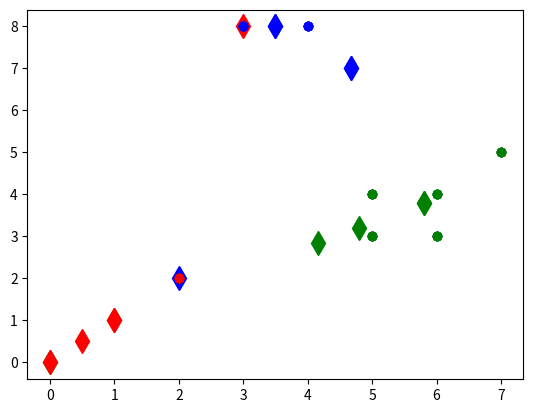

The matplotlib source for this figure:

# -*- coding: UTF-8 -*-
import numpy
import random
import matplotlib.pyplot as plt


def findCentroids(data_get, k):  # 随机获取k个质心

    return random.sample(data_get, k)


def calculateDistance(vecA, vecB):  # 计算向量vecA和向量vecB之间的欧氏距离

    return numpy.sqrt(numpy.sum(numpy.square(vecA - vecB)))


def minDistance(data_get, centroidList):
    # 计算data_get中的元素与centroidList中k个聚类中心的欧式距离，找出距离最小的
    # 将该元素加入相应的聚类中

    clusterDict = dict()  # 用字典存储聚类结果
    for element in data_get:
        vecA = numpy.array(element)  # 转换成数组形式
        flag = 0  # 元素分类标记，记录与相应聚类距离最近的那个类
        minDis = float("inf")  # 初始化为最大值

        for i in range(len(centroidList)):
            vecB = numpy.array(centroidList[i])
            distance = calculateDistance(vecA, vecB)  # 两向量间的欧式距离
            if distance < minDis:
                minDis = distance
                flag = i  # 保存与当前item距离最近的那个聚类的标记

        if flag not in clusterDict.keys():  # 簇标记不存在，进行初始化
            clusterDict[flag] = list()
        clusterDict[flag].append(element)  # 加入相应的类中

    return clusterDict  # 返回新的聚类结果


def getCentroids(clusterDict):
    centroidList = list()
    for key in clusterDict.keys():
        centroid = numpy.mean(numpy.array(clusterDict[key]), axis=0)  # 求聚类中心即求解每列的均值
        centroidList.append(centroid)

    return numpy.array(centroidList).tolist()


def calculate_Var(clusterDict, centroidList):
    # 计算聚类间的均方误差
    # 将类中各个向量与聚类中心的距离进行累加求和

    sum = 0.0
    for key in clusterDict.keys():
        vecA = numpy.array(centroidList[key])
        distance = 0.0
        for item in clusterDict[key]:
            vecB = numpy.array(item)
            distance += calculateDistance(vecA, vecB)
        sum += distance

    return sum


def showCluster(centroidList, clusterDict):
    # 画聚类结果

    colorMark = ['or', 'ob', 'og', 'ok', 'oy', 'ow']  # 元素标记
    centroidMark = ['dr', 'db', 'dg', 'dk', 'dy', 'dw']  # 聚类中心标记
    for key in clusterDict.keys():
        plt.plot(centroidList[key][0], centroidList[key][1], centroidMark[key], markersize=12)  # 画聚类中心
        for item in clusterDict[key]:
            plt.plot(item[0], item[1], colorMark[key])  # 画类下的点

    plt.show()


data = [[0.0, 0.0], [3.0, 8.0], [2.0, 2.0], [1.0, 1.0], [5.0, 3.0],
        [4.0, 8.0], [6.0, 3.0], [5.0, 4.0], [6.0, 4.0], [7.0, 5.0]]

if __name__ == '__main__':

    centroidList = findCentroids(data, 3)  # 随机获取3个聚类中心
    clusterDict = minDistance(data, centroidList)  # 第一次聚类迭代
    newVar = calculate_Var(clusterDict, centroidList)  # 计算均方误差值，通过新旧均方误差来获得迭代终止条件
    oldVar = -0.0001  # 初始化均方误差

    print('***** 第1次迭代 *****')
    for key in clusterDict.keys():
        print('聚类中心: ', centroidList[key])
        print('对应聚类: ', clusterDict[key])
    print('平均均方误差: ', newVar)
    showCluster(centroidList, clusterDict)  # 展示聚类结果

    k = 2
    while abs(newVar - oldVar) >= 0.0001:  # 当连续两次聚类结果差距小于0.0001时，迭代结束
        centroidList = getCentroids(clusterDict)  # 获得新的聚类中心
        clusterDict = minDistance(data, centroidList)  # 新的聚类结果
        oldVar = newVar
        newVar = calculate_Var(clusterDict, centroidList)

        print('***** 第%d次迭代 *****' % k)

        for key in clusterDict.keys():
            print('聚类中心: ', centroidList[key])
            print('对应聚类: ', clusterDict[key])
        print('平均均方误差: ', newVar)
        showCluster(centroidList, clusterDict)  # 展示聚类结果

        k += 1